4-way image classification set "data" from GitHub (Gizemcumen/Data_collection_device); label vocabulary: augmented bad, augmented good, bad, good.

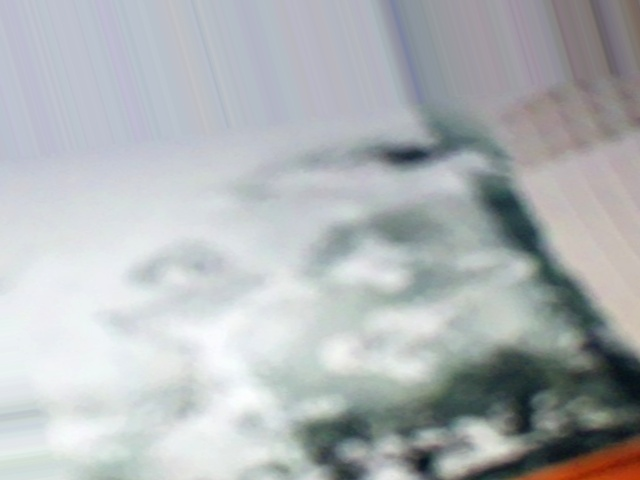
Label: augmented bad

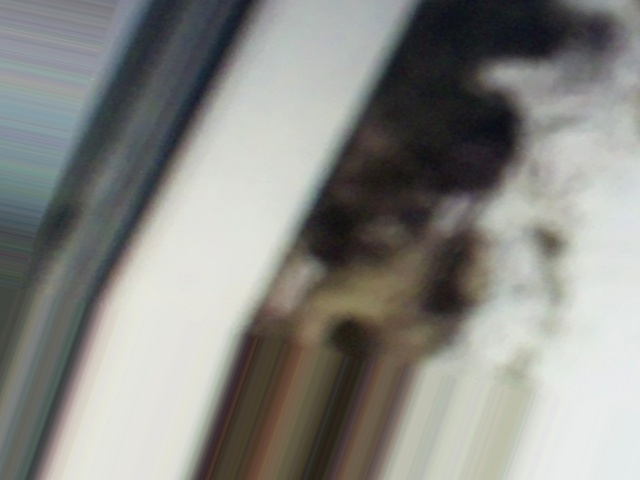
Label: augmented bad

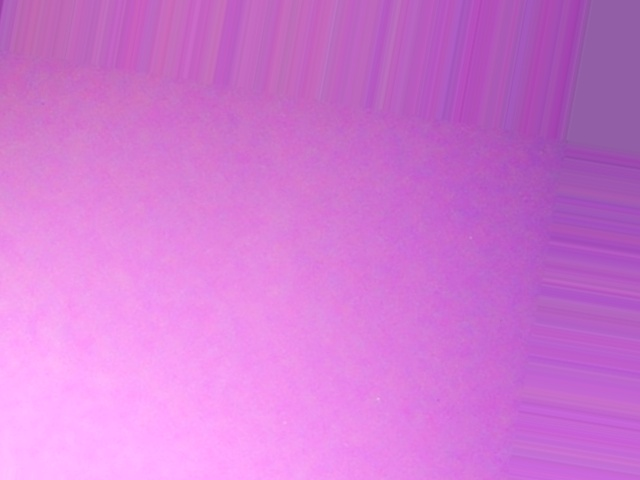
Label: augmented good

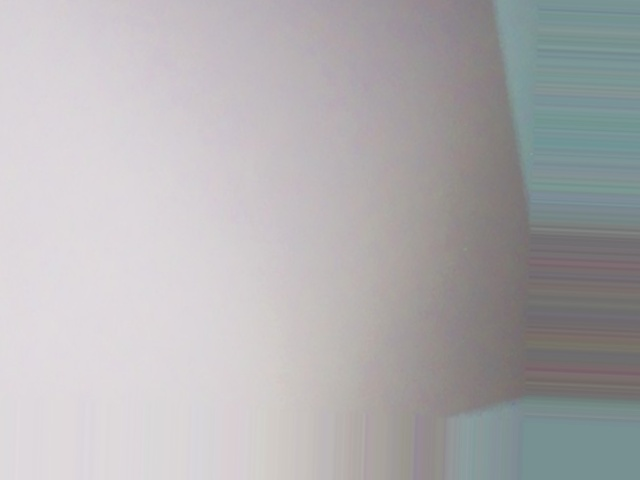
Label: augmented good

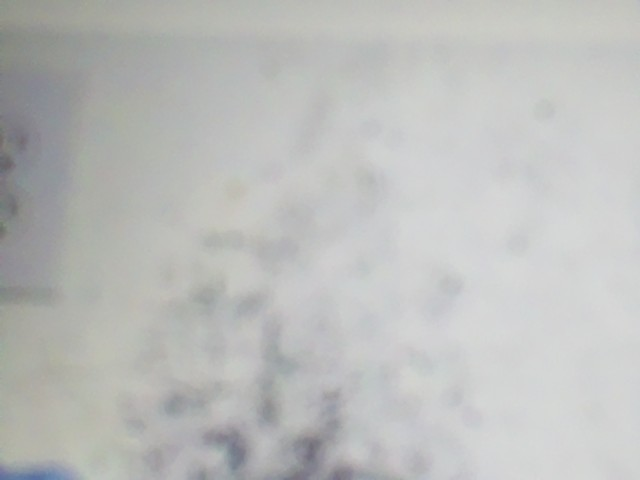
Label: augmented bad

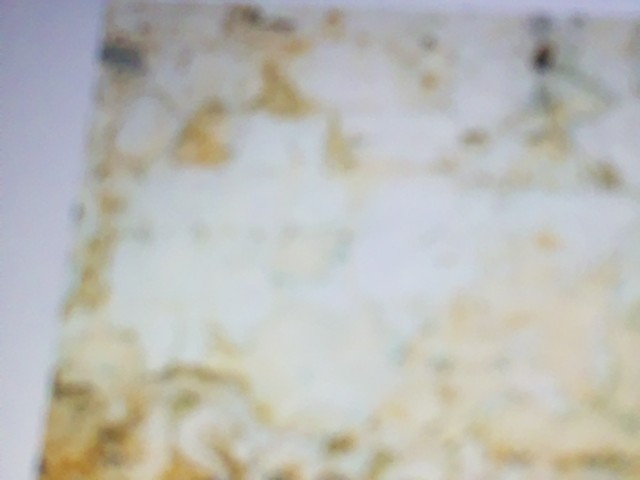
Label: bad
